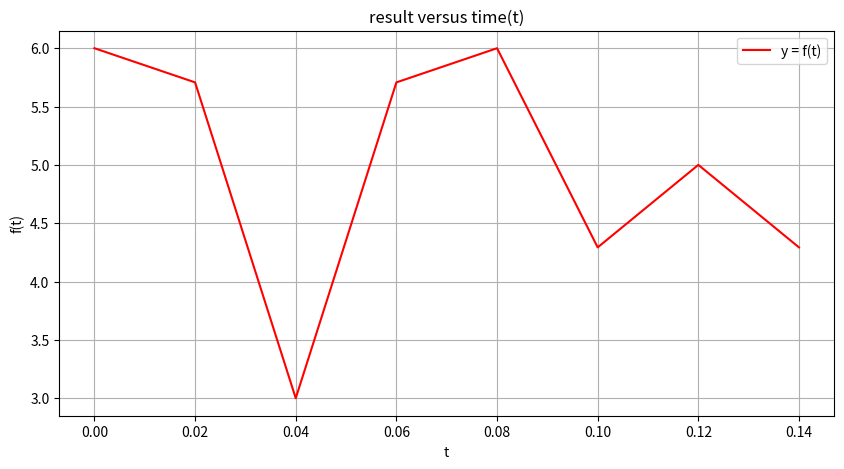
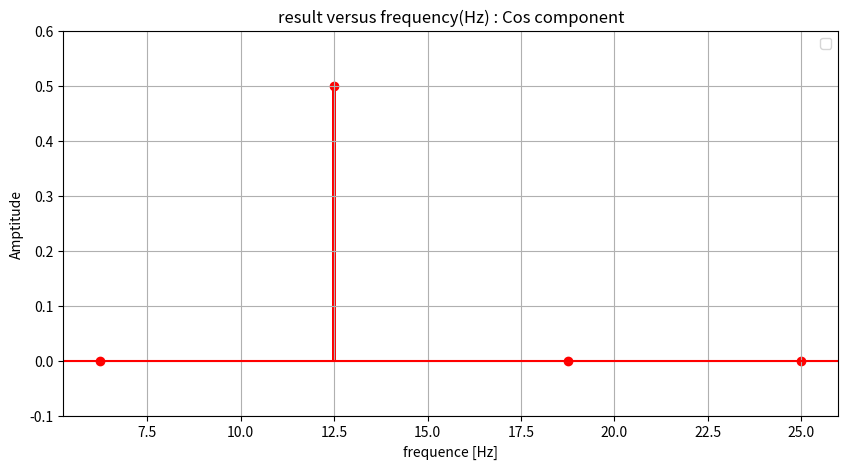
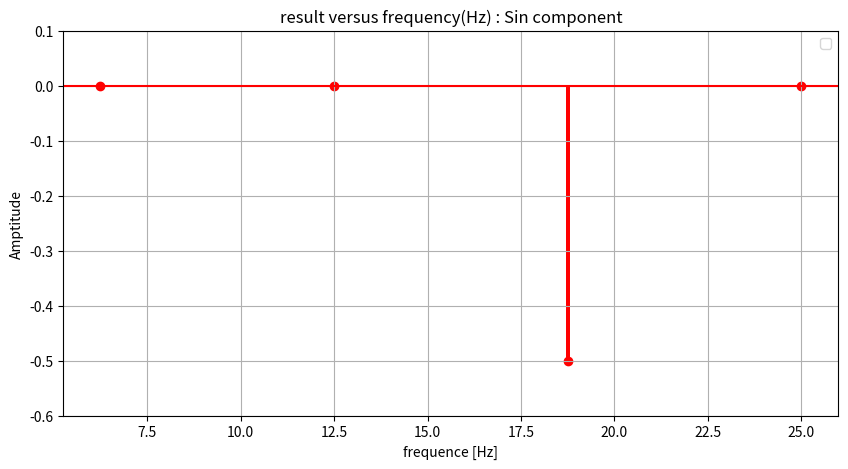
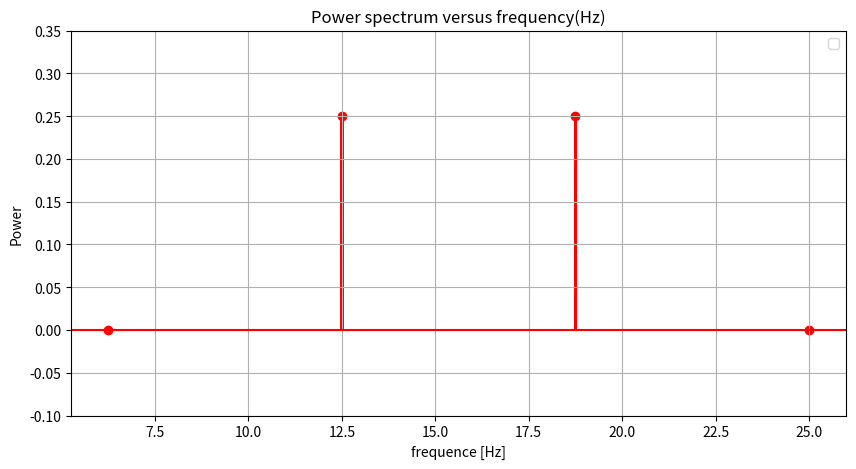

Recreate these plots in Python, in order.
import numpy as np
import matplotlib.pyplot as plt


def f(t):
    return 5 + np.cos(2*np.pi*12.5*t) + np.sin(2*np.pi*18.75*t)

dt = 0.02
n = 8 #num sample

x_axis = [i*dt for i in range(n)]
y_list = [f(x_val) for x_val in x_axis]

equation_str = f"y = f(t)"

plt.figure(figsize=(10, 5))
plt.plot(x_axis, y_list, color="red", label=equation_str)
plt.xlabel("t")
plt.ylabel("f(t)")
plt.title("result versus time(t)")
plt.grid(True)
plt.legend()
plt.savefig(f"fig_12.1_1.png", dpi=600)

ft_vals = np.array(y_list)
Ft = np.fft.rfft(ft_vals)[:]
freqs = np.fft.rfftfreq(n, dt)

tn = n*dt
fs = 1/dt

df = fs/n
fmax = 0.5*fs
fmin = 1/tn

freqs = [df * i for i in range(1, n//2+1)]
coeffCos = Ft.real[1:n//2+1] / n
coeffSin = Ft.imag[1:n//2+1] / n

plt.figure(figsize=(10, 5))
plt.bar(freqs, coeffCos, width=0.1, color="red")
plt.scatter(freqs, coeffCos, color="red")
plt.xlabel("frequence [Hz]")
plt.ylabel("Amptitude")
plt.title("result versus frequency(Hz) : Cos component")
plt.grid(True)
plt.axhline(y=0, color="red")
plt.legend()
plt.ylim(np.min(coeffCos)-0.1, np.max(coeffCos)+0.1)
plt.savefig(f"fig_12.1_2.png", dpi=600)

plt.figure(figsize=(10, 5))
plt.bar(freqs, coeffSin, width=0.1, color="red")
plt.scatter(freqs, coeffSin, color="red")
plt.xlabel("frequence [Hz]")
plt.ylabel("Amptitude")
plt.title("result versus frequency(Hz) : Sin component")
plt.grid(True)
plt.axhline(y=0, color="red")
plt.legend()
plt.ylim(np.min(coeffSin)-0.1, np.max(coeffSin)+0.1)
plt.savefig(f"fig_12.1_3.png", dpi=600)


Pk = coeffCos**2 + coeffSin**2


plt.figure(figsize=(10, 5))
plt.bar(freqs, Pk, width=0.1, color="red")
plt.scatter(freqs, Pk, color="red")
plt.xlabel("frequence [Hz]")
plt.ylabel("Power")
plt.title("Power spectrum versus frequency(Hz)")
plt.grid(True)
plt.axhline(y=0, color="red")
plt.legend()
plt.ylim(np.min(Pk)-0.1, np.max(Pk)+0.1)
plt.savefig(f"fig_12.2_1.png", dpi=600)